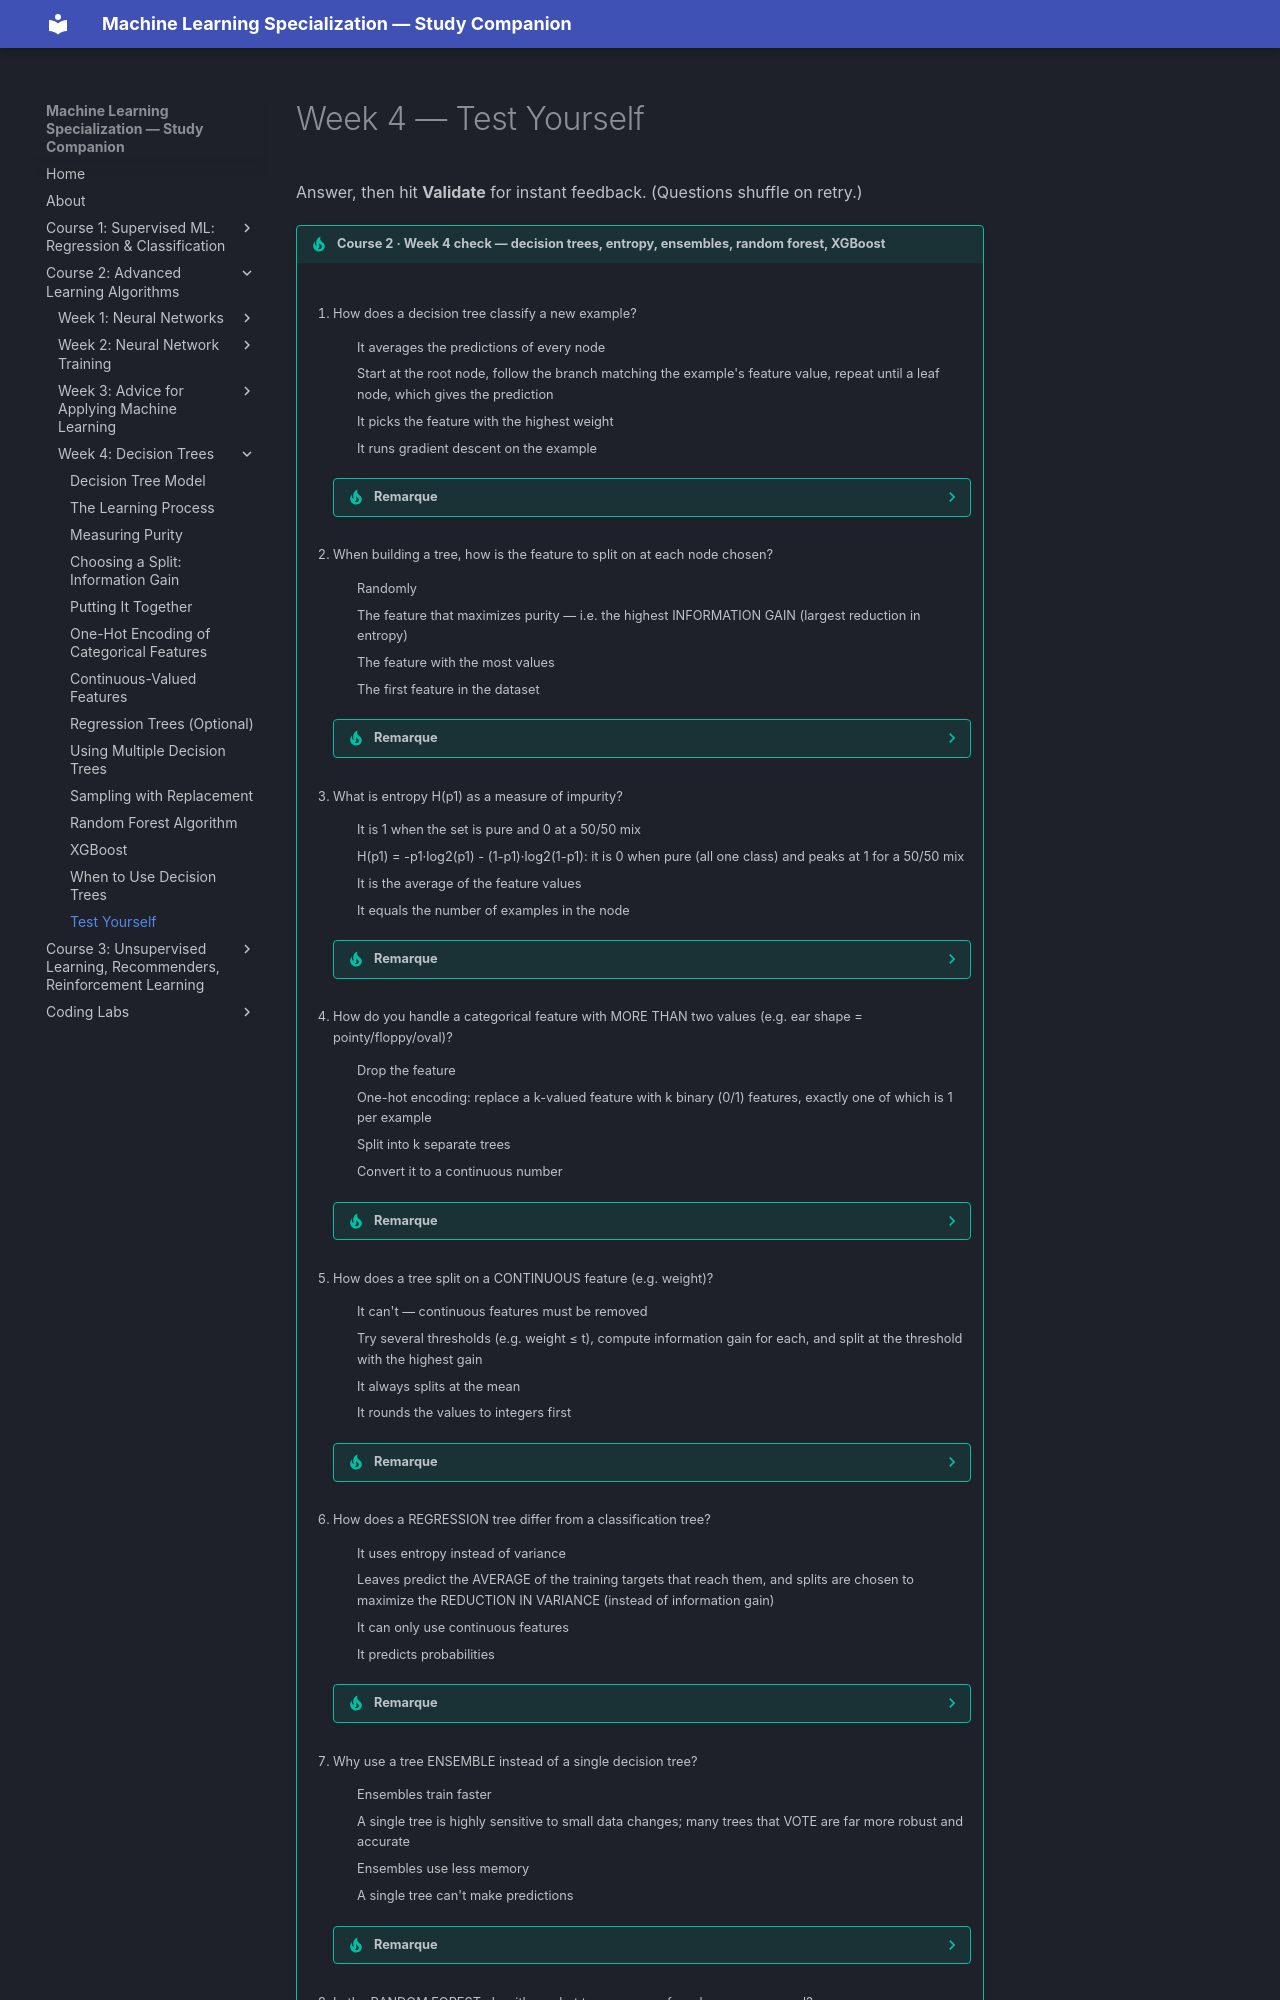

repository: pcpuwu/ml-spec-wiki · page: course-2/week-4/test-yourself/index.html · generator: mkdocs

# Week 4 — Test Yourself

Answer, then hit **Validate** for instant feedback. (Questions shuffle on retry.)

{{ multi_qcm(
    [
        "How does a decision tree classify a new example?",
        [
            "It averages the predictions of every node",
            "Start at the root node, follow the branch matching the example's feature value, repeat until a leaf node, which gives the prediction",
            "It picks the feature with the highest weight",
            "It runs gradient descent on the example",
        ],
        [2],
        "Root node (top) → decision nodes test a feature and send you left/right → leaf node (bottom) makes the prediction. Training picks which feature each node tests.",
    ],
    [
        "When building a tree, how is the feature to split on at each node chosen?",
        [
            "Randomly",
            "The feature that maximizes purity — i.e. the highest INFORMATION GAIN (largest reduction in entropy)",
            "The feature with the most values",
            "The first feature in the dataset",
        ],
        [2],
        "Information gain = H(root) − (w_left·H(left) + w_right·H(right)). Compute it for every feature and split on the largest. Entropy H is 0 for a pure node and 1 for a 50/50 mix.",
    ],
    [
        "What is entropy H(p1) as a measure of impurity?",
        [
            "It is 1 when the set is pure and 0 at a 50/50 mix",
            "H(p1) = -p1·log2(p1) - (1-p1)·log2(1-p1): it is 0 when pure (all one class) and peaks at 1 for a 50/50 mix",
            "It is the average of the feature values",
            "It equals the number of examples in the node",
        ],
        [2],
        "Entropy is 0 at p1=0 or p1=1 (pure) and 1 at p1=0.5 (most impure). By convention 0·log0 = 0. Some libraries use the similar Gini criterion instead.",
    ],
    [
        "How do you handle a categorical feature with MORE THAN two values (e.g. ear shape = pointy/floppy/oval)?",
        [
            "Drop the feature",
            "One-hot encoding: replace a k-valued feature with k binary (0/1) features, exactly one of which is 1 per example",
            "Split into k separate trees",
            "Convert it to a continuous number",
        ],
        [2],
        "One-hot encoding turns a k-valued categorical feature into k binary features, so every feature is binary again and the standard algorithm applies. It also lets categorical features feed neural networks.",
    ],
    [
        "How does a tree split on a CONTINUOUS feature (e.g. weight)?",
        [
            "It can't — continuous features must be removed",
            "Try several thresholds (e.g. weight ≤ t), compute information gain for each, and split at the threshold with the highest gain",
            "It always splits at the mean",
            "It rounds the values to integers first",
        ],
        [2],
        "A continuous split has the form 'feature ≤ threshold'. Sort the values, test the midpoints between consecutive examples, and pick the threshold (and feature) with the best information gain.",
    ],
    [
        "How does a REGRESSION tree differ from a classification tree?",
        [
            "It uses entropy instead of variance",
            "Leaves predict the AVERAGE of the training targets that reach them, and splits are chosen to maximize the REDUCTION IN VARIANCE (instead of information gain)",
            "It can only use continuous features",
            "It predicts probabilities",
        ],
        [2],
        "A regression tree predicts a number: each leaf outputs the mean of its examples' targets, and splits are chosen by largest variance reduction = Var(root) − weighted-average branch variance.",
    ],
    [
        "Why use a tree ENSEMBLE instead of a single decision tree?",
        [
            "Ensembles train faster",
            "A single tree is highly sensitive to small data changes; many trees that VOTE are far more robust and accurate",
            "Ensembles use less memory",
            "A single tree can't make predictions",
        ],
        [2],
        "Changing one training example can flip a single tree's root split and thus the whole tree. Many trees voting means no single tree dominates, so the ensemble is robust.",
    ],
    [
        "In the RANDOM FOREST algorithm, what two sources of randomness are used?",
        [
            "Random learning rate and random epochs",
            "Sampling with replacement to build each tree's training set, AND choosing each split from a ra
